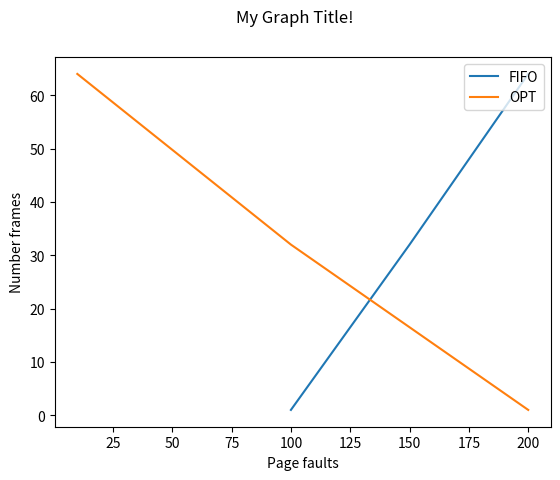

Python code for this plot:
from matplotlib import pyplot as plt # may have to pip install this

data = {
	"FIFO" :{
		"pageFaults" : [100, 150, 200],
		"numberFrames" : [1, 32, 64]
	},
	"OPT" : {
		"pageFaults" : [200, 100, 10],
		"numberFrames" : [1, 32, 64]
	}
}

fig = plt.figure()
fig.suptitle("My Graph Title!")
plt.xlabel("Page faults")
plt.ylabel("Number frames")


for alg in data.keys():
	x = data[alg]["pageFaults"]
	y = data[alg]["numberFrames"]
	line, = plt.plot(x, y)
	line.set_label(alg)

plt.legend(loc="upper right")
fig.savefig("./graph.png")
